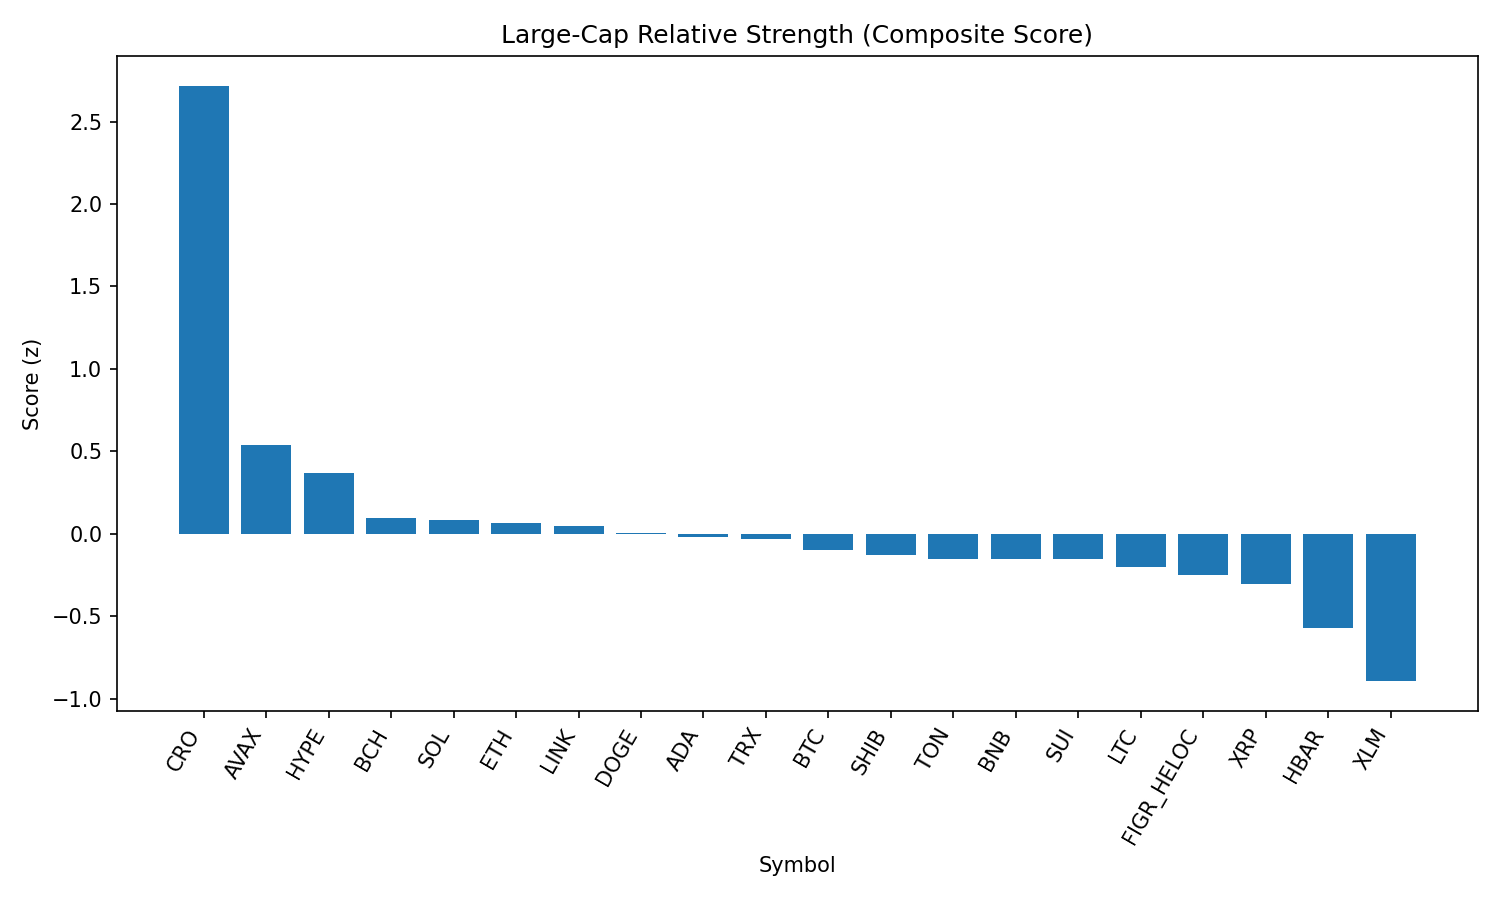

The table this chart was drawn from, first rows:
rank, name, symbol, price, pct_1h, pct_24h, pct_7d, pct_1h_vs_btc, pct_24h_vs_btc, pct_7d_vs_btc, market_cap_rank, market_cap, volume_usd, score
1, Cronos, CRO, 0.2797, 2.042, 10.68, -2.524, 2.321, 9.552, -2.468, 26, 9414677932, 435881087, 2.717
2, Avalanche, AVAX, 25.29, -0.6035, 6.819, 0.1041, -0.3241, 5.69, 0.1603, 23, 10695227484, 818841053, 0.5402
3, Hyperliquid, HYPE, 46.16, 0.4725, 4.509, -7.975, 0.7519, 3.38, -7.919, 17, 12490394374, 309084296, 0.3675
4, Bitcoin Cash, BCH, 591.1, -0.7512, 2.333, 5.785, -0.4719, 1.203, 5.841, 21, 11772251065, 526047932, 0.09717
5, Solana, SOL, 210, -0.9111, 4.712, 1.004, -0.6318, 3.582, 1.06, 6, 113781172737, 8497957918, 0.08188
6, Ethereum, ETH, 4461, -0.3152, 3.987, -4.136, -0.03589, 2.857, -4.08, 2, 538056402376, 31931674924, 0.0658
7, Chainlink, LINK, 23.68, -0.2488, 3.28, -2.568, 0.03059, 2.15, -2.511, 13, 16072712794, 876720526, 0.04567
8, Dogecoin, DOGE, 0.2179, -0.4442, 3.244, -1.104, -0.1649, 2.115, -1.048, 9, 32874766856, 1697303567, 0.006785
9, Cardano, ADA, 0.8373, -0.2129, 3.285, -3.951, 0.06643, 2.155, -3.895, 11, 30578827021, 1279640038, -0.01711
10, TRON, TRX, 0.3412, 0.1108, 1.329, -2.669, 0.3901, 0.1998, -2.613, 10, 32298453565, 710594746, -0.0324
11, Bitcoin, BTC, 111890, -0.2793, 1.13, -0.0562, 0.0, 0.0, 0.0, 1, 2229439899025, 39459968241, -0.09927
12, Shiba Inu, SHIB, 1.249e-05, -0.2674, 1.497, -0.6389, 0.01194, 0.3679, -0.5827, 31, 7364763703, 156172962, -0.1263
13, Toncoin, TON, 3.17, -0.3109, 1.501, -0.5791, -0.03158, 0.3713, -0.5229, 29, 8149412150, 143624693, -0.1506
14, BNB, BNB, 858.5, -0.2527, 1.304, -0.7382, 0.02669, 0.1746, -0.682, 5, 119547656217, 851232682, -0.1518
15, Sui, SUI, 3.37, -0.6207, 4.005, -3.678, -0.3414, 2.876, -3.622, 19, 12050150242, 958918432, -0.1546
16, Litecoin, LTC, 112.5, -0.4663, 2.022, -1.077, -0.1869, 0.8921, -1.021, 28, 8577158934, 453493493, -0.2014
17, Figure Heloc, FIGR_HELOC, 1.003, -0.2968, 0.2926, 0.679, -0.01749, -0.8369, 0.7352, 18, 12206191847, 32522131, -0.2518
18, XRP, XRP, 2.86, -0.3426, 2.399, -5.138, -0.06329, 1.27, -5.081, 3, 170258246889, 5556487235, -0.3069
19, Hedera, HBAR, 0.2208, -0.6923, 3.572, -8.366, -0.413, 2.443, -8.31, 25, 9373302038, 200144805, -0.5698
20, Stellar, XLM, 0.364, -0.8649, 1.134, -5.636, -0.5856, 0.004395, -5.58, 22, 11550054643, 210227899, -0.8936
21, World Liberty Financial, WLFI, 0.2186, -0.7915, -2.299, 0.0, -0.5122, -3.428, 0.0562, 35, 5982324910, 823881188, -1.026
